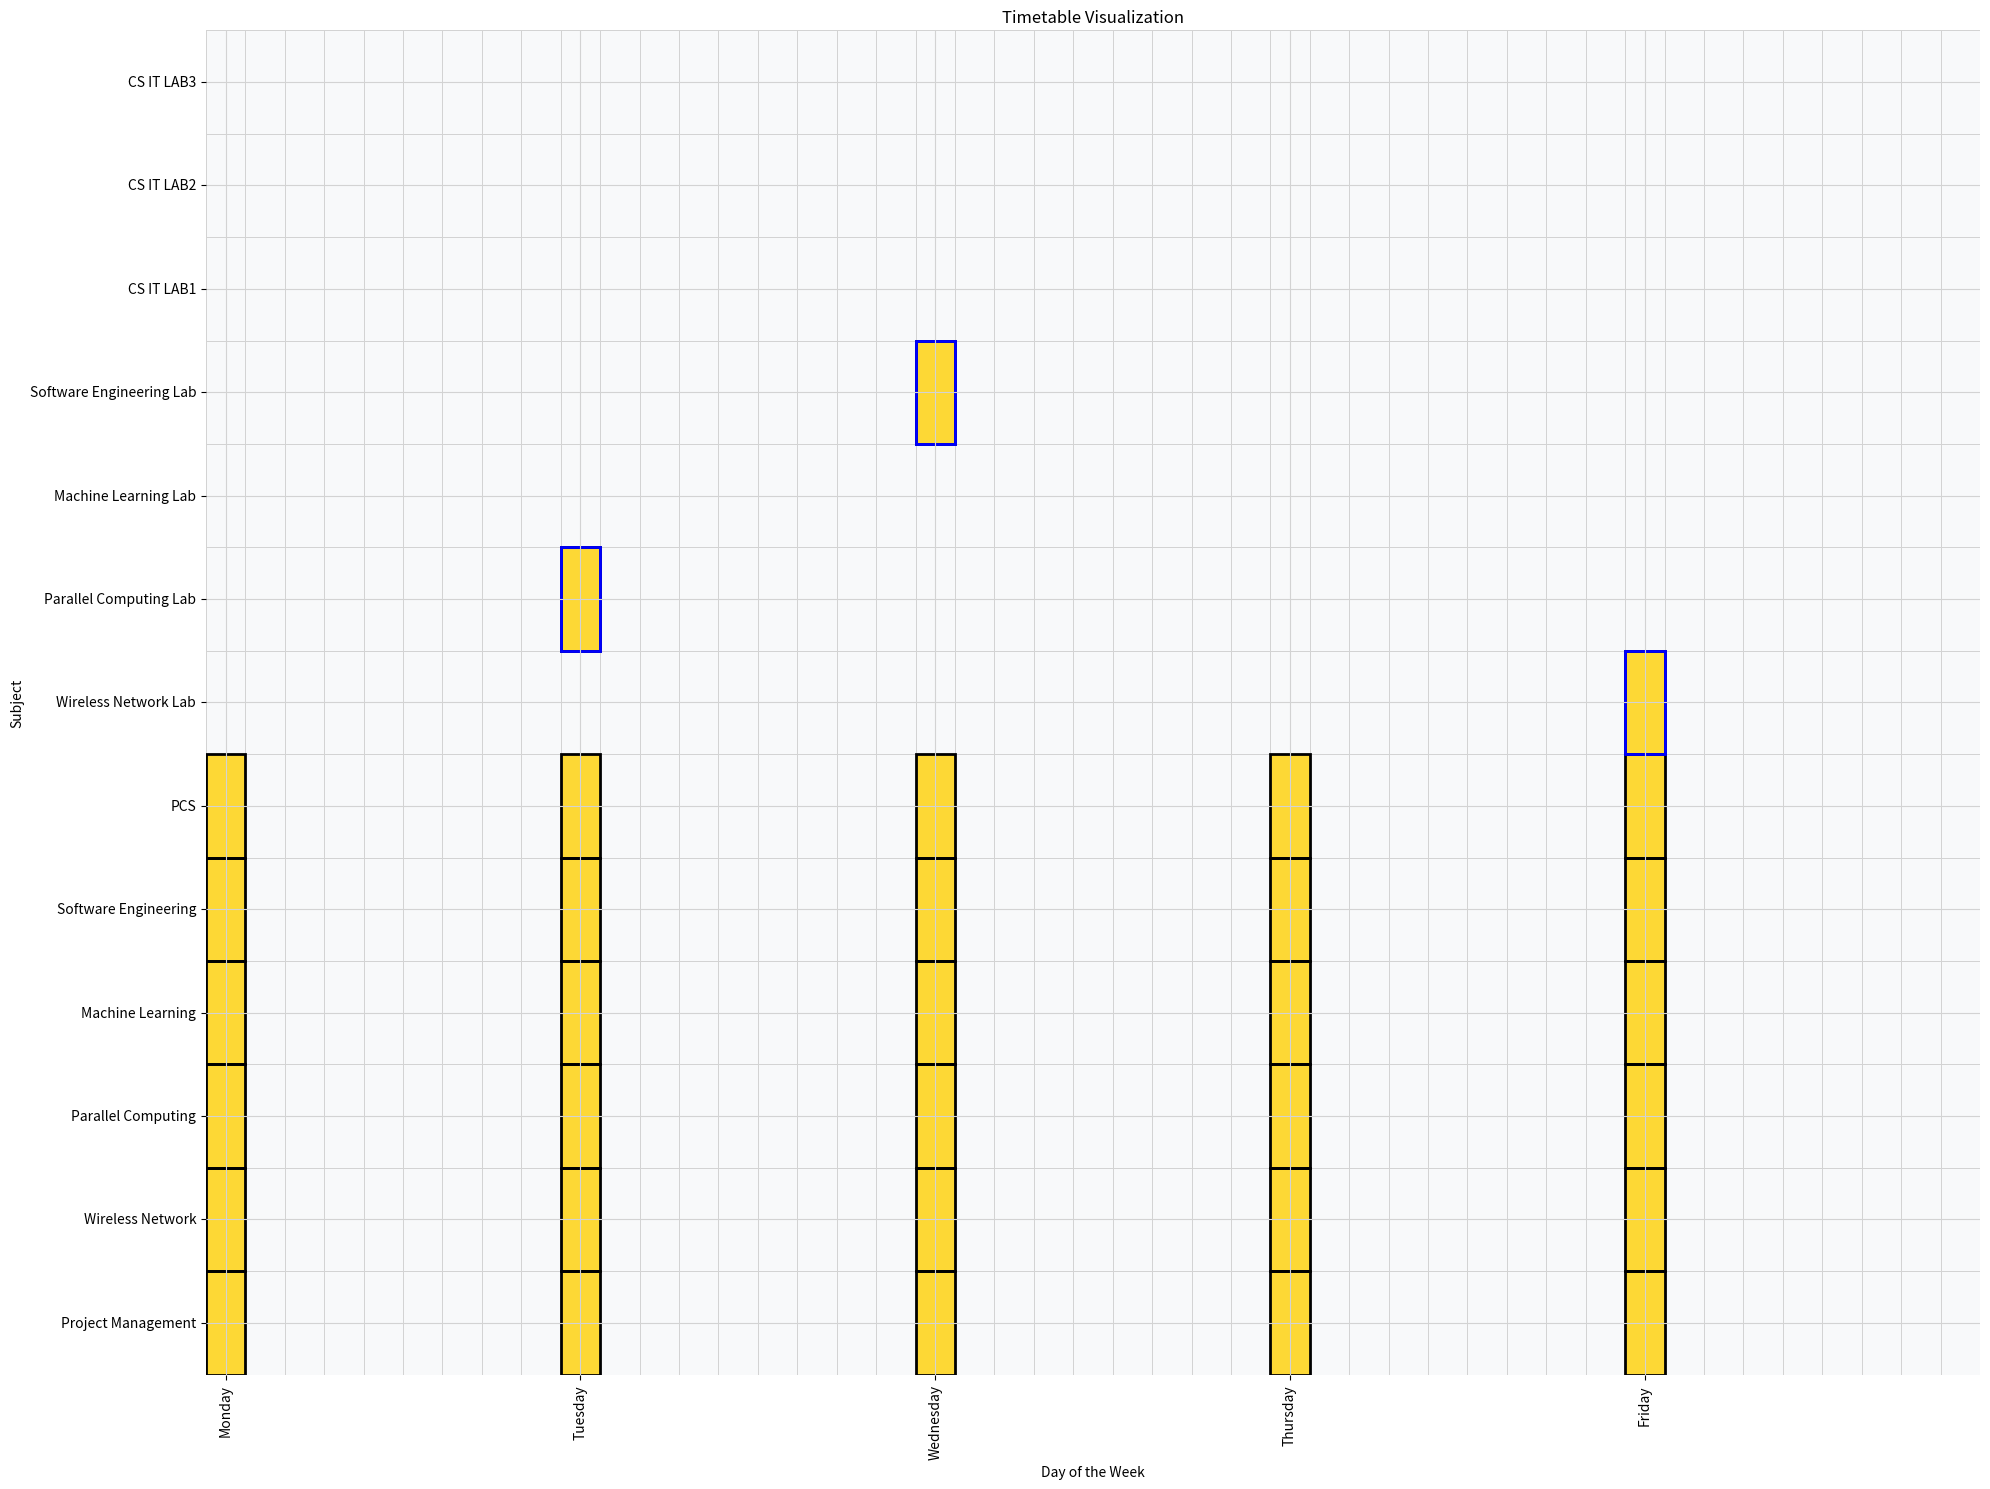

Write the Python code that produced this figure.
from random import sample, shuffle
import numpy as np
import seaborn as sns
import matplotlib.pyplot as plt


class Timetable:
    def __init__(self, courses, lecturers, classrooms, labs, hours_per_day, days_per_week):
        self.courses = courses
        self.lecturers = lecturers
        self.classrooms = classrooms
        self.labs = labs
        self.hours_per_day = hours_per_day
        self.days_per_week = days_per_week
        self.timetable = {course.name: {day: [] for day in range(1, days_per_week + 1)} for course in self.courses}
        for lab in self.labs:
            self.timetable[lab.name] = {day: [] for day in range(1, days_per_week + 1)}

    def allocate_lectures(self):
        days = list(range(1, self.days_per_week + 1))
        shuffle(days)  # Shuffle the days randomly
        labs_to_allocate = sample(self.labs, len(self.labs))  # Randomly select all labs
        lab_day_mapping = {lab: day for lab, day in zip(labs_to_allocate, days)}

        for lab, day in lab_day_mapping.items():
            available_lecturers = [lecturer for lecturer in self.lecturers if lab in lecturer.labs]
            if available_lecturers:
                lecturer = sample(available_lecturers, 1)[0]
                hour = 1
                while hour <= self.hours_per_day:
                    if hour == 4 or hour == 8 or hour == 10:  # Break timings
                        hour += 1
                        continue
                    classroom = sample(self.classrooms, 1)[0]
                    if self.is_available(lecturer, hour, classroom, day):
                        self.timetable[lab.name][day].append((hour, lecturer.name))
                        break
                    else:
                        hour += 1

        days = list(range(1, self.days_per_week + 1))
        for _ in range(self.days_per_week):
            selected_day = days.pop(0)
            subjects = sample(self.courses, len(self.courses))  # Shuffle subjects
            for subject in subjects:
                lecturer = sample([lecturer for lecturer in self.lecturers if subject in lecturer.courses], 1)[0]
                hour = 1
                while hour <= self.hours_per_day:
                    if hour == 4 or hour == 8 or hour == 10:  # Break timings
                        hour += 1
                        continue
                    classroom = sample(self.classrooms, 1)[0]
                    if self.is_available(lecturer, hour, classroom, selected_day):
                        self.timetable[subject.name][selected_day].append((hour, lecturer.name))
                        hour += 1
                        break  # Move to the next subject after allocating one hour
                    else:
                        hour += 1

    def is_available(self, lecturer, hour, classroom, day):
        # Placeholder for actual availability check
        return True


class Course:
    def __init__(self, name):
        self.name = name


class Lecturer:
    def __init__(self, name, courses=None, labs=None):
        self.name = name
        self.courses = courses or []
        self.labs = labs or []


class Classroom:
    def __init__(self, name):
        self.name = name


class Lab:
    def __init__(self, name):
        self.name = name

def visualize_timetable(timetable):
    days_of_week = ["Monday", "Tuesday", "Wednesday", "Thursday", "Friday"]
    subjects = list(timetable.timetable.keys())
    hours = range(1, timetable.hours_per_day + 1)

    # Create a 2D list to represent the timetable schedule for all 5 days
    schedule_matrix = [[0] * (timetable.hours_per_day * timetable.days_per_week) for _ in range(len(subjects))]

    for i, subject in enumerate(subjects):
        for day in range(1, timetable.days_per_week + 1):
            for hour, _ in timetable.timetable[subject][day]:
                schedule_matrix[i][(day - 1) * timetable.hours_per_day + hour - 1] = 1

    # Convert the schedule matrix to a NumPy array
    schedule_array = np.array(schedule_matrix)

    # Create a figure and axes
    fig, ax = plt.subplots(figsize=(20, 15))

    # Create the heatmap
    sns.heatmap(schedule_array, cmap=["#F8F9FA", "#FDD835"], linewidths=0.5, linecolor="lightgrey",
                xticklabels=[f"{day}\n{h}:00-{h+1}:00" for day in days_of_week for h in range(8, 17)],
                yticklabels=subjects, cbar=False, ax=ax)

    # Highlight cells with lectures
    for i in range(len(subjects)):
        for j in range(timetable.days_per_week * timetable.hours_per_day):
            if i < len(schedule_array) and j < len(schedule_array[i]) and schedule_array[i][j] == 1:
                ax.add_patch(plt.Rectangle((j, i), 1, 1, fill=False, edgecolor="black", lw=2))

    # Plot labs
    labs = [lab.name for lab in timetable.labs]
    for lab in labs:
        lab_index = subjects.index(lab)
        for day in range(1, timetable.days_per_week + 1):
            for hour, _ in timetable.timetable[lab][day]:
                hour_index = (day - 1) * timetable.hours_per_day + hour - 1
                ax.add_patch(plt.Rectangle((hour_index, lab_index), 1, 1, fill=False, edgecolor="blue", lw=2))

    # Set labels and title
    ax.set_xticks(np.arange(0.5, timetable.days_per_week * timetable.hours_per_day, timetable.hours_per_day))
    ax.set_xticklabels(days_of_week)
    ax.set_yticklabels(subjects, rotation=0)
    ax.set_xlabel("Day of the Week")
    ax.set_ylabel("Subject")
    ax.set_title("Timetable Visualization")

    # Invert y-axis to display subjects from top to bottom
    ax.invert_yaxis()

    # Add gridlines
    ax.grid(visible=True, color="lightgrey")

    # Adjust layout
    plt.tight_layout()

    # Show the plot
    plt.show()



if __name__ == "__main__":
    # Define courses, lecturers, classrooms, and labs
    course_ProjectManagement = Course("Project Management")
    course_WirelessNetwork = Course("Wireless Network")
    course_ParallelComputing = Course("Parallel Computing")
    course_MachineLearning = Course("Machine Learning")
    course_SoftwareEngineering = Course("Software Engineering")
    course_PCS = Course("PCS")

    lab_WirelessNetworkLab = Lab("Wireless Network Lab")
    lab_ParallelComputingLab = Lab("Parallel Computing Lab")
    lab_MachineLearningLab = Lab("Machine Learning Lab")
    lab_SoftwareEngineeringLab = Lab("Software Engineering Lab")

    lecturer_ProjectManagement = Lecturer("Miss.Priyanka Narwade", [course_ProjectManagement], [])
    lecturer_WirelessNetwork = Lecturer("Dr.M.M Chandane", [course_WirelessNetwork], [lab_WirelessNetworkLab])
    lecturer_ParallelComputing = Lecturer("Dr.PM Chawan", [course_ParallelComputing], [lab_ParallelComputingLab])
    lecturer_MachineLearning = Lecturer("Dr.S.S Sharwane", [course_MachineLearning], [lab_MachineLearningLab])
    lecturer_SoftwareEngineering = Lecturer("Dr.Bedkar", [course_SoftwareEngineering], [lab_SoftwareEngineeringLab])
    lecturer_PCS = Lecturer("Dr.Nilima Chaudhary", [course_PCS], [])

    classroom_a = Classroom("AL002")
    classroom_b = Classroom("AL003")
    classroom_c = Classroom("AL004")
    classroom_d = Classroom("AL301")
    classroom_e = Classroom("AL302")

    lab_a = Lab("CS IT LAB1")
    lab_b = Lab("CS IT LAB2")
    lab_c = Lab("CS IT LAB3")

    # Create a timetable object
    timetable = Timetable([course_ProjectManagement, course_WirelessNetwork, course_ParallelComputing,
                           course_MachineLearning, course_SoftwareEngineering, course_PCS],
                          [lecturer_ProjectManagement, lecturer_WirelessNetwork, lecturer_ParallelComputing,
                           lecturer_MachineLearning, lecturer_SoftwareEngineering, lecturer_PCS],
                          [classroom_a, classroom_b, classroom_c, classroom_d, classroom_e],
                          [lab_WirelessNetworkLab, lab_ParallelComputingLab, lab_MachineLearningLab,
                           lab_SoftwareEngineeringLab, lab_a, lab_b, lab_c],
                          hours_per_day=9,
                          days_per_week=5)  # Assuming a 5-day work week

    # Allocate lectures and labs
    timetable.allocate_lectures()

    # Visualize the timetable
    visualize_timetable(timetable)
